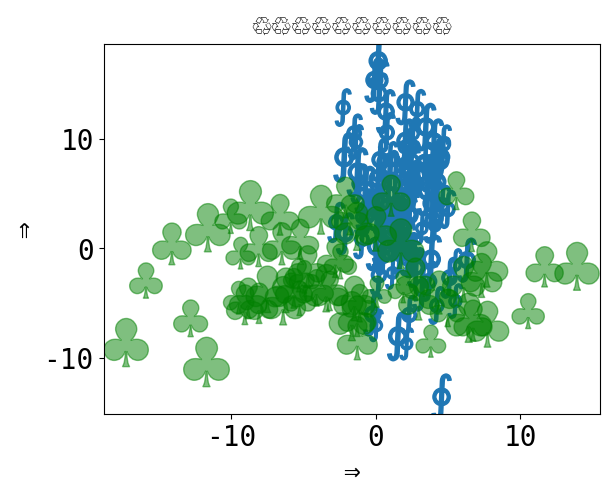

Recreate this plot in Python.
# 🎉 👍
# [redacted]
# License: BSD 3 clause

import numpy as np
import matplotlib.pyplot as plt

plt.rcParams['font.size'] = 20
plt.rcParams["font.monospace"] = ["DejaVu Sans Mono"]
plt.rcParams["font.family"] = "monospace"

plt.figure()
x = np.random.randn(100) * 2 + 1
y = np.random.randn(100) * 6 + 3
s = np.random.rand(*x.shape) * 800 + 500
plt.scatter(x, y, s, marker=r'$\oint$')
x = np.random.randn(60) * 7 - 4
y = np.random.randn(60) * 3 - 2
s = s[:x.size]
plt.scatter(x, y, s, alpha=0.5, c='g', marker=r'$\clubsuit$')
plt.xlabel('⇒')
plt.ylabel('⇒')
plt.title('♲' * 10)
print('Std out capture 😎')
# To avoid matplotlib text output
plt.show()

print(plt.rcParams)